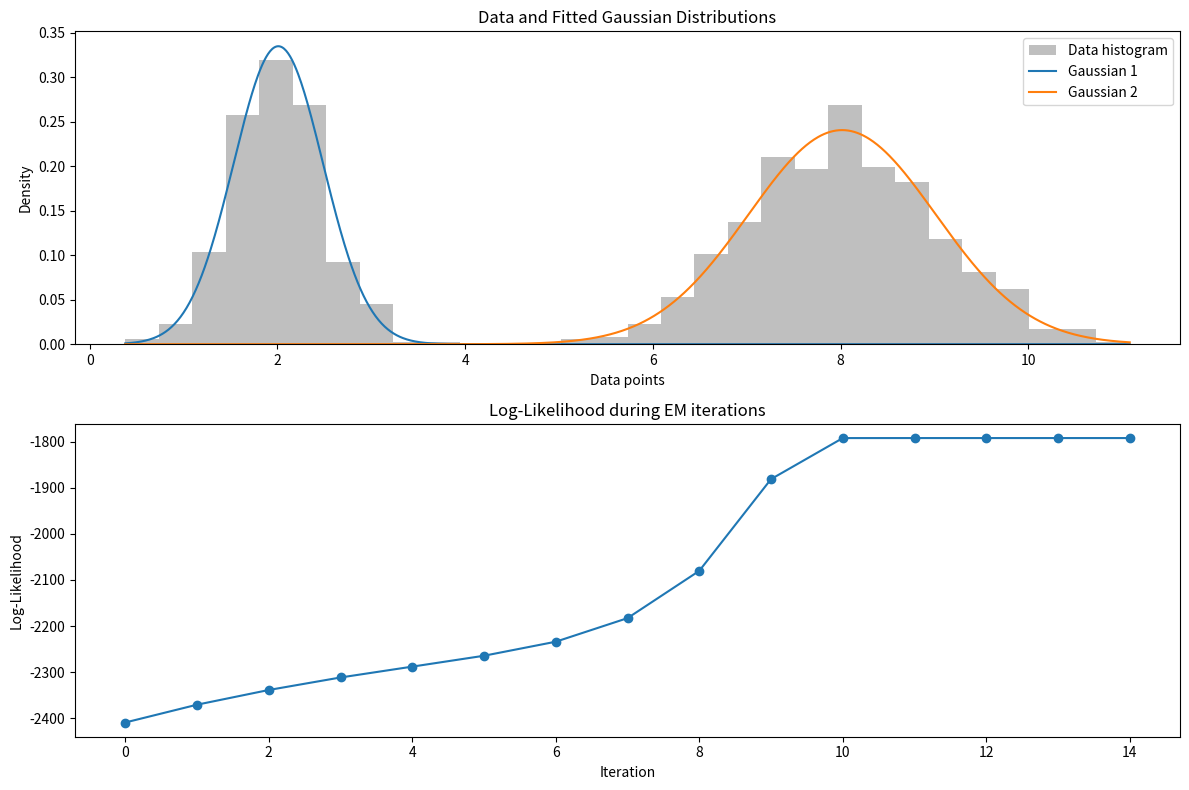

Write Python code to recreate this figure.




#%%>>>>>>>>>>>>>>>>>>>>>>> 1-feature 期望最大化算法 (Expectation-Maximization, EM) >>>>>>>>>>>>>>>>>>>>>>>>>>>


import numpy as np
import matplotlib.pyplot as plt
from scipy.stats import norm

# 生成虚拟数据集
np.random.seed(42)

# 参数设置
mu1, sigma1, n1 = 2, 0.5, 400  # 第一组高斯分布参数
mu2, sigma2, n2 = 8, 1.0, 600  # 第二组高斯分布参数

# 生成两组高斯分布数据
data1 = np.random.normal(mu1, sigma1, n1)
data2 = np.random.normal(mu2, sigma2, n2)
data = np.hstack((data1, data2))  # 合并数据集

# EM算法初始化
def initialize_parameters(data, k):
    weights = np.ones(k) / k
    means = np.random.choice(data, k, replace=False)
    variances = np.random.random_sample(k)
    return weights, means, variances

# E-step: 计算责任度
def e_step(data, weights, means, variances):
    responsibilities = np.zeros((len(data), len(means)))
    for i in range(len(means)):
        responsibilities[:, i] = weights[i] * norm.pdf(data, means[i], np.sqrt(variances[i]))
    responsibilities /= responsibilities.sum(1, keepdims=True)
    return responsibilities

# M-step: 更新参数
def m_step(data, responsibilities):
    nk = responsibilities.sum(axis=0)
    weights = nk / len(data)
    means = (responsibilities.T @ data) / nk
    variances = np.zeros(len(means))
    for i in range(len(means)):
        variances[i] = (responsibilities[:, i] * (data - means[i])**2).sum() / nk[i]
    return weights, means, variances

# 计算对数似然函数
def compute_log_likelihood(data, weights, means, variances):
    log_likelihood = 0
    for i in range(len(means)):
        log_likelihood += weights[i] * norm.pdf(data, means[i], np.sqrt(variances[i]))
    return np.sum(np.log(log_likelihood))

# EM算法主函数
def em_algorithm(data, k, max_iter=100, tol=1e-6):
    weights, means, variances = initialize_parameters(data, k)
    log_likelihoods = []

    for iteration in range(max_iter):
        responsibilities = e_step(data, weights, means, variances)
        weights, means, variances = m_step(data, responsibilities)
        log_likelihood = compute_log_likelihood(data, weights, means, variances)
        log_likelihoods.append(log_likelihood)

        if iteration > 0 and abs(log_likelihood - log_likelihoods[-2]) < tol:
            break

    return weights, means, variances, log_likelihoods

## 运行EM算法
k = 2  # 混合高斯模型的成分数量
weights, means, variances, log_likelihoods = em_algorithm(data, k)

# 绘图
plt.figure(figsize=(12, 8))

# 子图1：原始数据与高斯分布拟合曲线
plt.subplot(2, 1, 1)
plt.hist(data, bins=30, density=True, alpha=0.5, color='gray', label='Data histogram')

x = np.linspace(min(data), max(data), 1000)
for i in range(k):
    plt.plot(x, weights[i] * norm.pdf(x, means[i], np.sqrt(variances[i])), label=f'Gaussian {i+1}')
plt.title('Data and Fitted Gaussian Distributions')
plt.xlabel('Data points')
plt.ylabel('Density')
plt.legend()

# 子图2：对数似然函数变化
plt.subplot(2, 1, 2)
plt.plot(log_likelihoods, marker='o')
plt.title('Log-Likelihood during EM iterations')
plt.xlabel('Iteration')
plt.ylabel('Log-Likelihood')

plt.tight_layout()
plt.show()



#%%>>>>>>>>>>>>>>>>>>>>>>> n-feature 期望最大化算法 (Expectation-Maximization, EM) >>>>>>>>>>>>>>>>>>>>>>>>>>>












































































































































































































































































































































































































































































































































































































































































































































